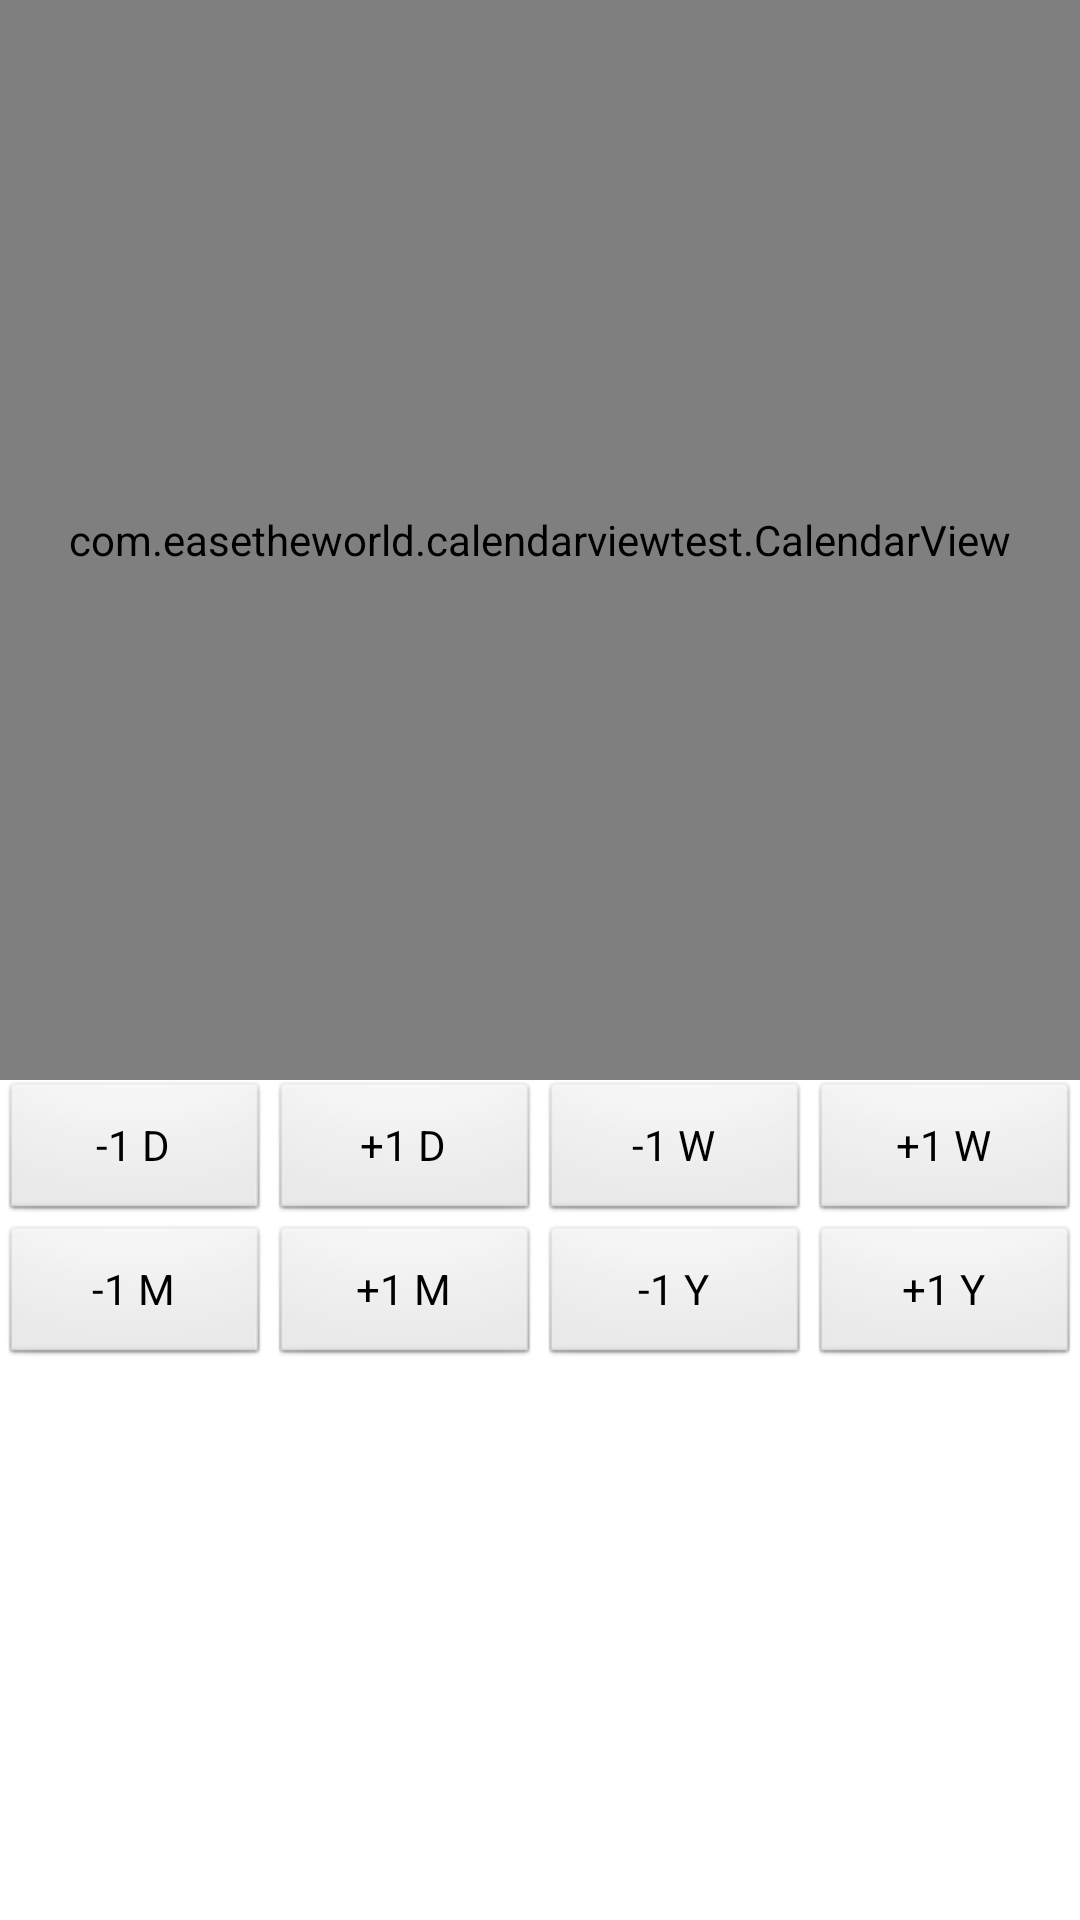

Android layout source for this screen:
<!-- AndroidManifest.xml: application theme AppTheme -->
<!-- res/layout/activity_main.xml -->
<LinearLayout xmlns:android="http://schemas.android.com/apk/res/android"
    xmlns:tools="http://schemas.android.com/tools"
    android:layout_width="match_parent"
    android:layout_height="match_parent"
    android:orientation="vertical">
    
    <com.example.calendarviewtest.CalendarView
        android:id="@+id/calendarView"
        android:layout_width="match_parent"
        android:layout_height="360dip"
        />
    
    <LinearLayout
        android:layout_width="match_parent"
        android:layout_height="wrap_content">
	    <Button android:id="@+id/btnDateDec"
	        android:layout_width="0dip"
	        android:layout_weight="1"
	        android:layout_height="wrap_content"
	        android:onClick="clickHandler"
	        android:text="-1 D" />
	    <Button android:id="@+id/btnDateInc"
	        android:layout_width="0dip"
	        android:layout_weight="1"
	        android:layout_height="wrap_content"
	        android:onClick="clickHandler"
	        android:text="+1 D" />
	    <Button android:id="@+id/btnWeekDec"
	        android:layout_width="0dip"
	        android:layout_weight="1"
	        android:layout_height="wrap_content"
	        android:onClick="clickHandler"
	        android:text="-1 W" />
	    <Button android:id="@+id/btnWeekInc"
	        android:layout_width="0dip"
	        android:layout_weight="1"
	        android:layout_height="wrap_content"
	        android:onClick="clickHandler"
	        android:text="+1 W" />
    </LinearLayout>
    <LinearLayout
        android:layout_width="match_parent"
        android:layout_height="wrap_content">
	    <Button android:id="@+id/btnMonthDec"
	        android:layout_width="0dip"
	        android:layout_weight="1"
	        android:layout_height="wrap_content"
	        android:onClick="clickHandler"
	        android:text="-1 M" />
	    <Button android:id="@+id/btnMonthInc"
	        android:layout_width="0dip"
	        android:layout_weight="1"
	        android:layout_height="wrap_content"
	        android:onClick="clickHandler"
	        android:text="+1 M" />
	    <Button android:id="@+id/btnYearDec"
	        android:layout_width="0dip"
	        android:layout_weight="1"
	        android:layout_height="wrap_content"
	        android:onClick="clickHandler"
	        android:text="-1 Y" />
	    <Button android:id="@+id/btnYearInc"
	        android:layout_width="0dip"
	        android:layout_weight="1"
	        android:layout_height="wrap_content"
	        android:onClick="clickHandler"
	        android:text="+1 Y" />
    </LinearLayout>
    
    

</LinearLayout>
<!-- resources referenced by this layout -->
<resources>
  <style name="AppTheme" parent="android:Theme.Light">
          <item name="calendarViewStyle">@style/CalendarView</item>
      </style>
  <style name="CalendarView">
          <item name="showWeekNumber">false</item>
          <item name="minDate">01/01/1900</item>
          <item name="maxDate">12/31/2100</item>
          <item name="shownWeekCount">6</item>
          <item name="selectedMonthDateColor">#80ccccff</item>
          <item name="dateColor">#ff000000</item>
          <item name="dateSaturdayColor">#ff0000ff</item>
          <item name="dateSundayColor">#ffff0000</item>
          <item name="monthColor">#40000000</item>
          <item name="yearColor">#ff80ff80</item>
          <item name="weekNumberColor">#888</item>
          <item name="weekSeparatorLineColor">#ccf</item>
          <item name="weekDayTextAppearance">?android:attr/textAppearanceMedium</item>
          <item name="dateTextSize">16sp</item>
      </style>
</resources>
